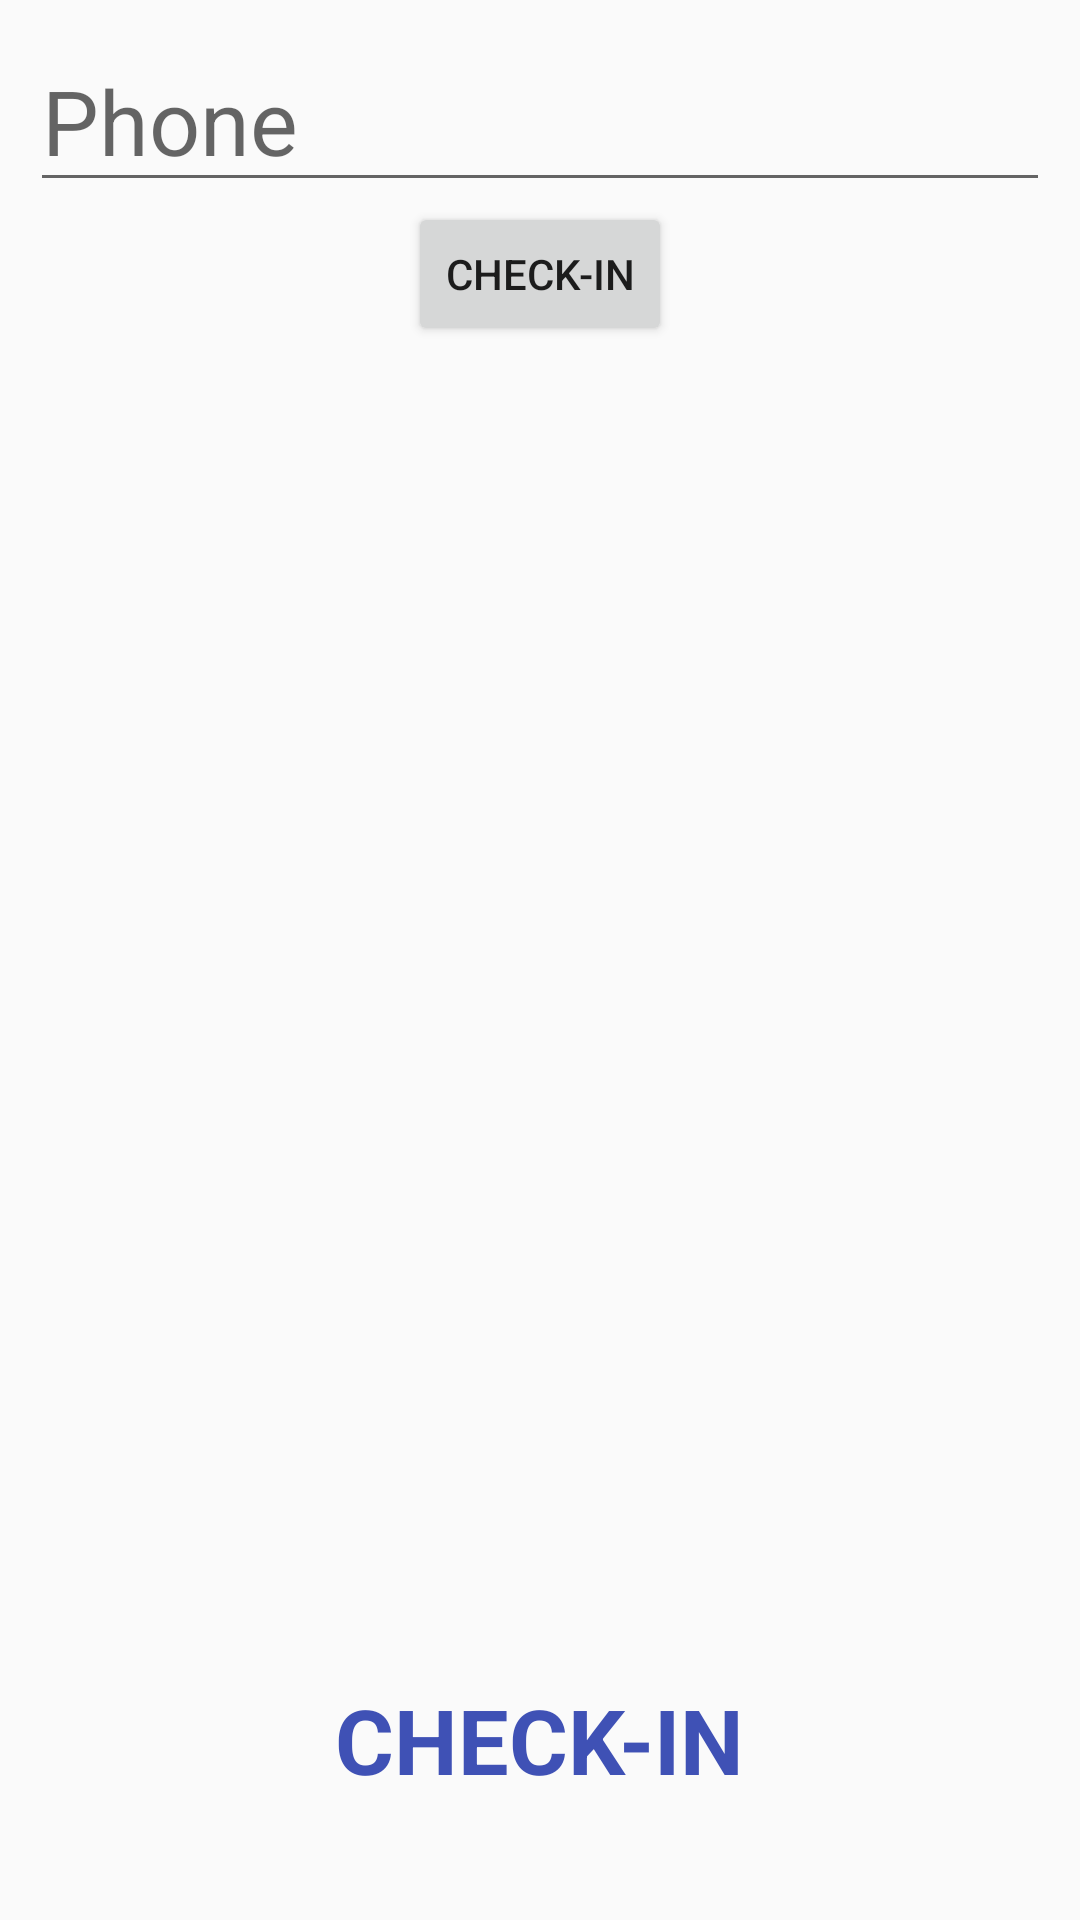

Write the Android layout XML for this screen, with the resource values it uses.
<!-- AndroidManifest.xml: application theme AppTheme -->
<!-- res/layout/activity_checkin.xml -->
<?xml version="1.0" encoding="utf-8"?>
<RelativeLayout xmlns:android="http://schemas.android.com/apk/res/android"
    android:layout_width="match_parent"
    android:layout_height="match_parent"
    android:padding="10dp"
    >

    <TextView
        android:textColor="@color/colorPrimary"
        android:textStyle="bold"
        android:textSize="30sp"
        android:layout_marginBottom="30dp"
        android:text="CHECK-IN"
        android:layout_centerHorizontal="true"
        android:layout_alignParentBottom="true"
        android:layout_width="wrap_content"
        android:layout_height="wrap_content" />

    <EditText
        android:maxLength="14"
        android:inputType="phone"
        android:id="@+id/checkinPhone"
        android:hint="Phone"
        android:textSize="30sp"
        android:layout_width="match_parent"
        android:layout_height="wrap_content" />

    <EditText
        android:visibility="gone"
        android:layout_below="@id/checkinPhone"
        android:id="@+id/checkinName"
        android:hint="Name"
        android:textSize="30sp"
        android:layout_width="match_parent"
        android:layout_height="wrap_content" />

    <Button
        android:layout_centerHorizontal="true"
        android:layout_below="@id/checkinName"
        android:text="Check-In"
        android:layout_width="wrap_content"
        android:layout_height="wrap_content" />
</RelativeLayout>
<!-- resources referenced by this layout -->
<resources>
  <color name="colorPrimary">#3F51B5</color>
  <style name="AppTheme" parent="Theme.AppCompat.Light.NoActionBar">
          
          <item name="colorPrimary">@color/colorPrimary</item>
          <item name="colorPrimaryDark">@color/colorPrimaryDark</item>
          <item name="colorAccent">@color/colorAccent</item>
      </style>
  <color name="colorPrimaryDark">#303F9F</color>
  <color name="colorAccent">#FF4081</color>
</resources>
